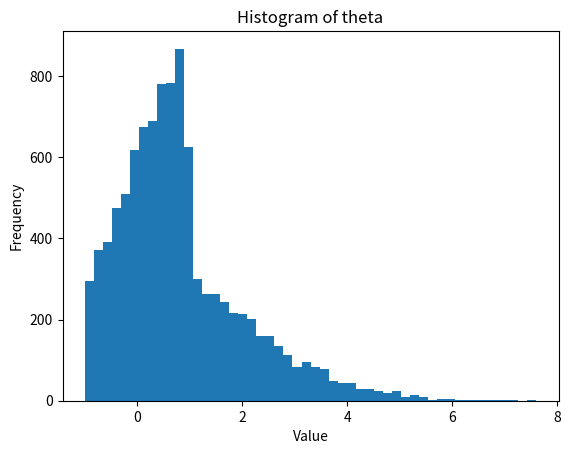

This chart was generated by the following Python code:
# "Statistical foundations of machine learning" software
# Python equivalent of gbcode
# Author: G. Bontempi
# mcarlo5.py
# Monte Carlo estimation of E[max(X,Y)]

import numpy as np
import matplotlib.pyplot as plt

np.random.seed(0)
R = 10000  # number of MC trials

# Initialize arrays to store values
theta = []
X = []
Y = []

for r in range(R):
    x = np.random.normal(0, 2)  # rnorm equivalent
    y = np.random.uniform(-1, 1)  # runif equivalent
    
    theta.append(max(x, y))
    X.append(x)
    Y.append(y)

# Convert lists to numpy arrays for calculations
theta = np.array(theta)
X = np.array(X)
Y = np.array(Y)

muX = np.mean(X)
sdX = np.std(X)
sdY = np.std(Y)

print(f"Est= {np.mean(theta)}")

# Create histogram
plt.hist(theta, bins=50)
plt.title('Histogram of theta')
plt.xlabel('Value')
plt.ylabel('Frequency')
plt.show()
